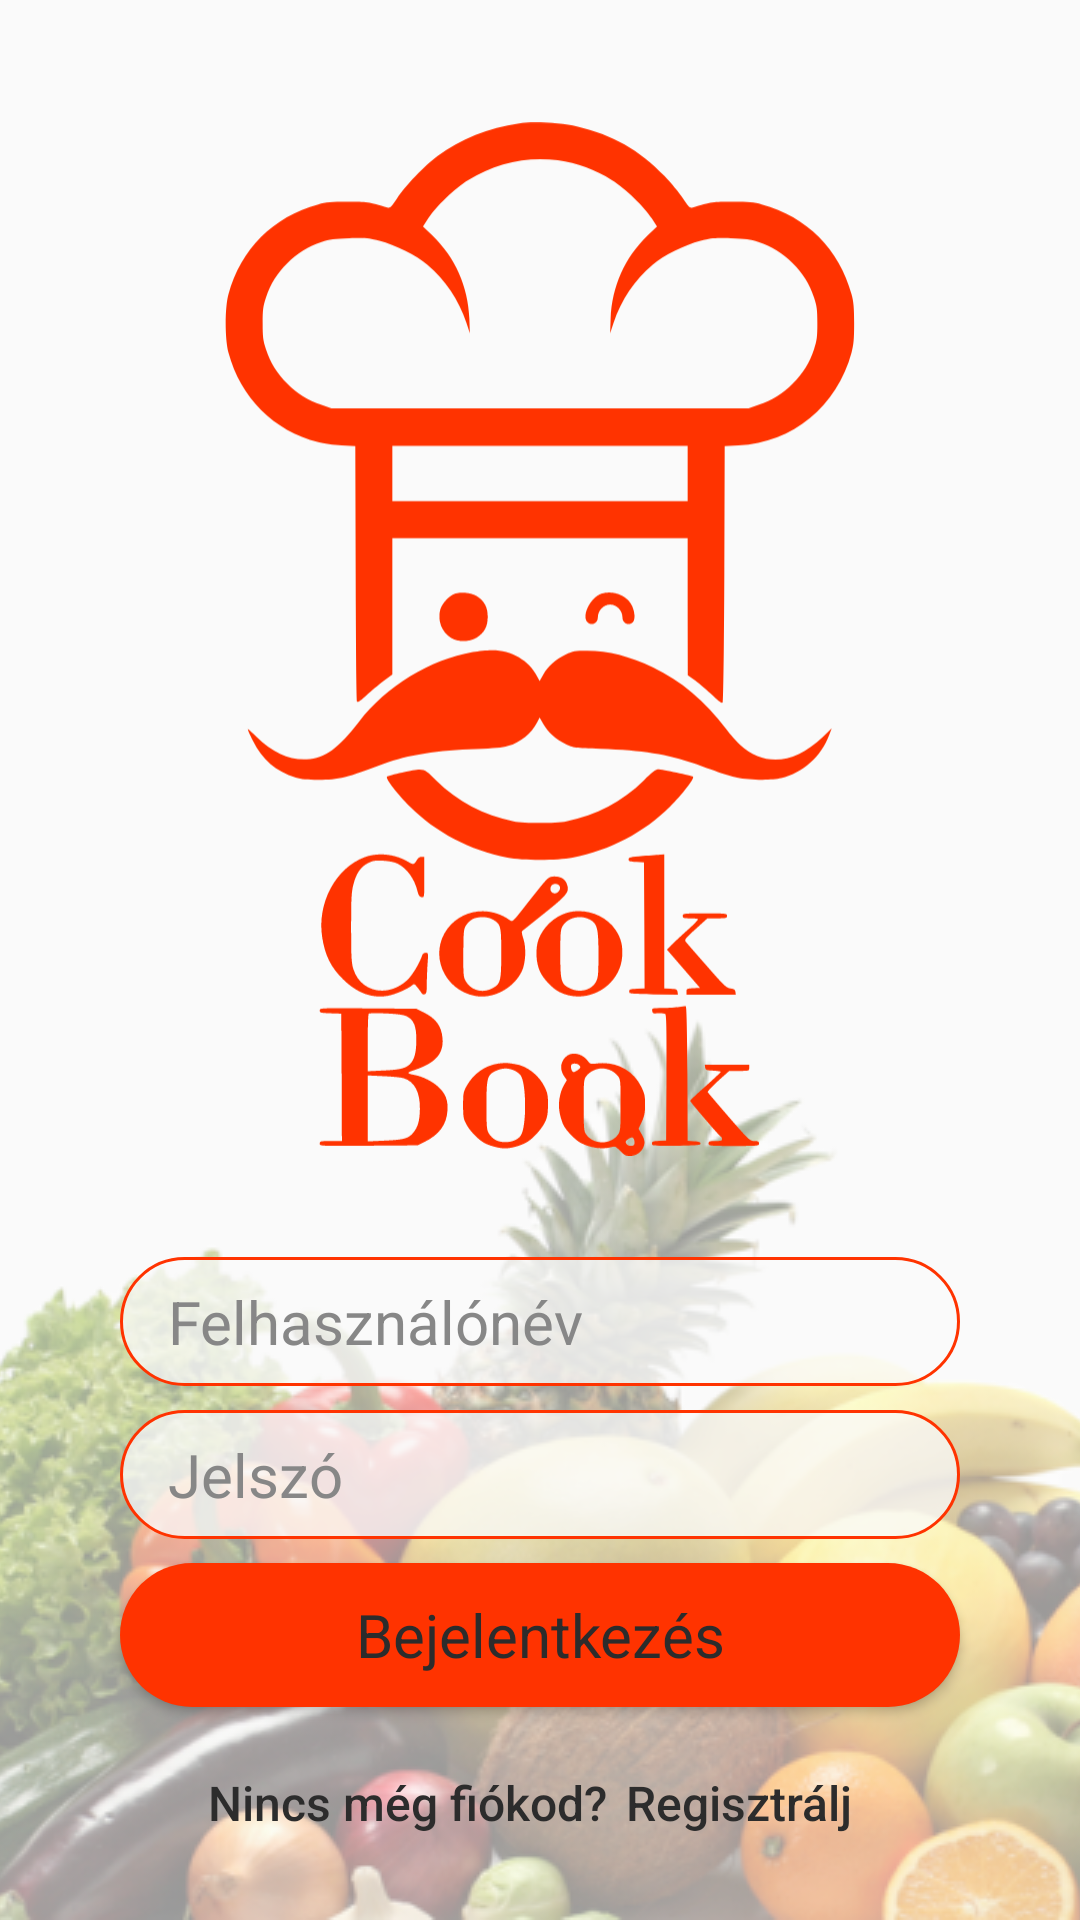

This screen was rendered from an Android layout file. Write that file and the resources it references.
<!-- AndroidManifest.xml: application theme AppTheme -->
<!-- res/layout/activity_main.xml -->
<?xml version="1.0" encoding="utf-8"?>
<androidx.constraintlayout.widget.ConstraintLayout xmlns:android="http://schemas.android.com/apk/res/android"
    xmlns:app="http://schemas.android.com/apk/res-auto"
    xmlns:tools="http://schemas.android.com/tools"
    android:layout_width="match_parent"
    android:layout_height="match_parent"
    tools:context=".MainActivity"
    android:background="@color/colorBackground"
    android:focusableInTouchMode="true">

    <ImageView
        android:id="@+id/background_image"
        android:layout_width="wrap_content"
        android:layout_height="wrap_content"
        android:scaleType="center"
        app:layout_constraintBottom_toBottomOf="parent"
        app:layout_constraintEnd_toEndOf="parent"
        app:layout_constraintStart_toStartOf="parent"
        app:layout_constraintTop_toTopOf="parent"
        app:layout_constraintVertical_bias="1.0"
        app:srcCompat="@drawable/food_semi_transparent"
        android:contentDescription="@string/image" />

    <LinearLayout
        android:layout_width="match_parent"
        android:layout_height="wrap_content"
        android:orientation="vertical"
        app:layout_constraintBottom_toBottomOf="parent"
        app:layout_constraintTop_toTopOf="parent">

        <ImageView
            android:id="@+id/appIcon"
            android:layout_width="210dp"
            android:layout_height="396dp"
            android:layout_gravity="center"
            app:layout_constraintEnd_toEndOf="parent"
            app:layout_constraintStart_toStartOf="parent"
            app:layout_constraintTop_toTopOf="parent"
            app:srcCompat="@drawable/ic_logo_title"
            app:tint="@color/colorOrange"
            android:contentDescription="@string/image" />

        <EditText
            android:id="@+id/username"
            style="@style/input_fields"
            android:hint="@string/username"
            android:importantForAutofill="no"
            android:inputType="textNoSuggestions|textVisiblePassword"
            android:selectAllOnFocus="true"
            android:singleLine="false" />

        <EditText
            android:id="@+id/password"
            style="@style/input_fields"
            android:hint="@string/password"
            android:imeActionLabel="@string/action_sign_in_short"
            android:imeOptions="actionDone"
            android:importantForAutofill="no"
            android:inputType="textPassword"
            android:selectAllOnFocus="true"/>

        <Button
            android:id="@+id/loginButton"
            android:text="@string/login"
            style="@style/orange_button"
            app:layout_constraintEnd_toEndOf="parent"
            app:layout_constraintStart_toStartOf="parent"
            app:layout_constraintTop_toBottomOf="@+id/password" />

        <LinearLayout
            android:id="@+id/linearLayout2"
            android:layout_width="wrap_content"
            android:layout_height="wrap_content"
            android:layout_gravity="center"
            android:layout_marginTop="8dp"
            android:orientation="horizontal"
            app:layout_constraintEnd_toEndOf="parent"
            app:layout_constraintStart_toStartOf="parent"
            app:layout_constraintTop_toBottomOf="@+id/loginButton">

            <TextView
                android:id="@+id/registerText"
                android:layout_width="wrap_content"
                android:layout_height="wrap_content"
                android:fontFamily="sans-serif-medium"
                android:text="@string/not_registered"
                android:textColor="@color/colorDarkMode"
                android:textSize="16sp" />

            <Button
                android:id="@+id/registerButton"
                android:layout_width="wrap_content"
                android:layout_height="wrap_content"
                android:background="@android:color/transparent"
                android:fontFamily="sans-serif-medium"
                android:text="@string/to_register"
                android:textAllCaps="false"
                android:textColor="@color/colorDarkMode"
                android:textSize="16sp" />

        </LinearLayout>
    </LinearLayout>

</androidx.constraintlayout.widget.ConstraintLayout>
<!-- resources referenced by this layout -->
<resources>
  <color name="colorBackground">#FAFAFA</color>
  <color name="colorDarkMode">#2C2C2C</color>
  <color name="colorOrange">#FF3300</color>
  <!-- drawable food_semi_transparent: png bitmap (drawable, 274153 bytes) -->
  <!-- drawable ic_logo_title: vector/xml drawable (drawable, 10271 chars, omitted) -->
  <string name="action_sign_in_short">Sign in</string>
  <string name="image">Image</string>
  <string name="login">Bejelentkezés</string>
  <string name="not_registered">Nincs még fiókod?</string>
  <string name="password">Jelszó</string>
  <string name="to_register">Regisztrálj</string>
  <string name="username">Felhasználónév</string>
  <style name="input_fields" parent="TextAppearance.AppCompat">
          <item name="android:layout_width">match_parent</item>
          <item name="android:layout_height">wrap_content</item>
          <item name="android:paddingLeft">16dp</item>
          <item name="android:paddingRight">16dp</item>
          <item name="android:paddingTop">8dp</item>
          <item name="android:paddingBottom">8dp</item>
          <item name="android:layout_gravity">center</item>
          <item name="android:layout_marginTop">8dp</item>
          <item name="android:layout_marginStart">40dp</item>
          <item name="android:layout_marginEnd">40dp</item>
          <item name="android:textColorHint">@color/lightGrey</item>
          <item name="android:textSize">20sp</item>
          <item name="android:textColor">@color/darkGrey</item>
          <item name="android:background">@drawable/circluar_orange_outline</item>
      </style>
  <style name="orange_button" parent="TextAppearance.AppCompat">
          <item name="android:layout_width">match_parent</item>
          <item name="android:layout_height">wrap_content</item>
          <item name="android:layout_marginTop">8dp</item>
          <item name="android:layout_marginStart">40dp</item>
          <item name="android:layout_marginEnd">40dp</item>
          <item name="android:layout_gravity">center</item>
          <item name="android:background">@drawable/circular_login_button</item>
          <item name="android:textColor">@color/darkGrey</item>
          <item name="android:textSize">20sp</item>
          <item name="textAllCaps">false</item>
      </style>
  <style name="AppTheme" parent="Theme.AppCompat.NoActionBar">
          <item name="colorPrimary">@color/colorPrimary</item>
          <item name="colorPrimaryDark">@color/colorPrimaryDark</item>
          <item name="colorAccent">@color/colorAccent</item>
          <item name="autoCompleteTextViewStyle">@style/search_style</item>
      </style>
  <color name="lightGrey">#878787</color>
  <color name="darkGrey">#2C2C2C</color>
  <!-- drawable circluar_orange_outline (drawable) -->
  <?xml version="1.0" encoding="utf-8"?>
  <shape xmlns:android="http://schemas.android.com/apk/res/android"
      android:shape="rectangle">
      <corners android:radius="100dp" />
      <solid android:color="@color/semi_transparent_colorWhite"/>
      <stroke
          android:width="1dp"
          android:color="@color/colorOrange" />
  </shape>
  <!-- drawable circular_login_button (drawable) -->
  <?xml version="1.0" encoding="utf-8"?>
  <shape xmlns:android="http://schemas.android.com/apk/res/android">
      <corners android:radius="40dp"></corners>
      <solid android:color="#FF3300"></solid>
  </shape>
  <color name="colorPrimary">#2C2C2C</color>
  <color name="colorPrimaryDark">#FF3300</color>//Status bar
  <color name="colorAccent">#2C2C2C</color>
  <style name="search_style" parent="Widget.AppCompat.Light.AutoCompleteTextView">
          <item name="android:textColor">@color/darkGrey</item>
          <item name="android:textColorHint">@color/colorWhite</item>
      </style>
  <color name="semi_transparent_colorWhite">#BFFAFAFA</color>
  <color name="colorWhite">#FAFAFA</color>
</resources>
